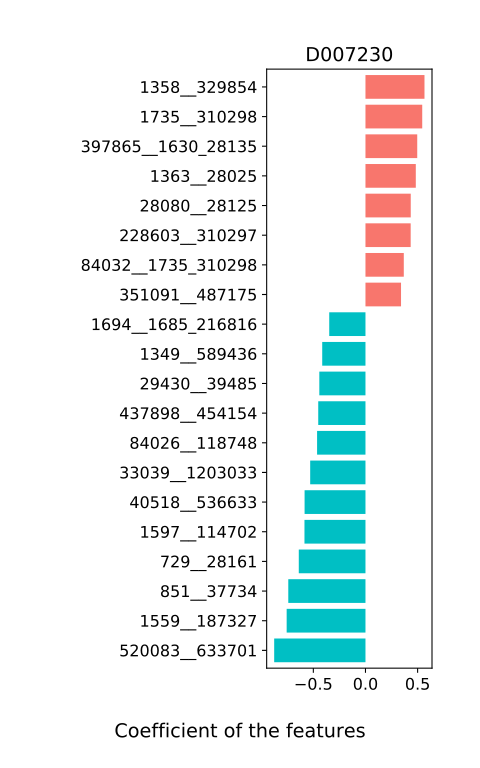

Source data for this figure (header and first rows):
, D007230
1623__28037, -0.04343
29466__28080_28125, 0.1432
28026__1382_29389, -0.07897
907__78448_158787, 0.03193
820__46503, -0.07598
33038__133926, 0.07165
1596__1308_349096, 0.005721
36835__197_823, -0.1764
1303__103892, -0.02554
1613__817_1547, -0.2968
1352__35760, 0.0
84109__1343_106648, -0.1364
1382__29389, 0.2506
28118__818_821, -0.2522
40214__29348_40216, -0.2619
397865__1630_28135, 0.4964
52226__1304_1681, -0.1182
28080__28125, 0.4341
1308__349096, 0.05617
1496__850_39778, -0.1607
1680__2130, 0.04462
729__28161, -0.6395
1492__1502, -0.0696
1121298__1559_187327, 0.2662
817__1547, -0.2388
1343__106648, -0.1535
261299__239935_1755626, 0.1531
1379__43675_208479, -0.04048
47678__69825, -0.2618
197__823, 0.3365
1304__1681, -0.1452
1349__589436, -0.4148
818__821, 0.2036
1630__28135, 0.09456
33039__1203033, -0.5301
1363__28025, 0.4826
1633__47770, 0.2715
1358__329854, 0.5659
1660__52787, -0.2522
851__37734, -0.7401
29430__39485, -0.4426
35833__137591, -0.2296
1512__169435, -0.1348
1597__114702, -0.585
1582__33072, -0.01074
351091__487175, 0.3409
584__309120, 0.2394
437898__454154, -0.4529
228603__310297, 0.4335
736__520083_633701, 0.0651
179995__165179_218538, -0.1463
1535__40520_97478, -0.08551
1694__1685_216816, -0.3475
40518__536633, -0.5839
850__39778, 0.2648
1685__216816, 0.0
341225__387661, -0.2183
29348__40216, -0.1693
84026__118748, -0.464
29363__562_521157, -0.271
... 12 more rows
